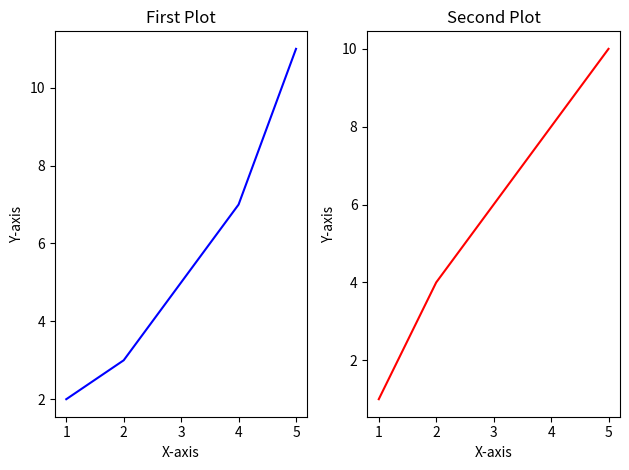

This chart was generated by the following Python code:
import matplotlib.pyplot as plt

# Data for plotting
x = [1, 2, 3, 4, 5]
y1 = [2, 3, 5, 7, 11]
y2 = [1, 4, 6, 8, 10]

# Creating multiple subplots
fig, (ax1, ax2) = plt.subplots(1, 2)

# Plotting on first axis
ax1.plot(x, y1, label='Line 1', color='blue')
ax1.set_title('First Plot')
ax1.set_xlabel('X-axis')
ax1.set_ylabel('Y-axis')

# Plotting on second axis
ax2.plot(x, y2, label='Line 2', color='red')
ax2.set_title('Second Plot')
ax2.set_xlabel('X-axis')
ax2.set_ylabel('Y-axis')

# Display the plot
plt.tight_layout()
plt.show()
